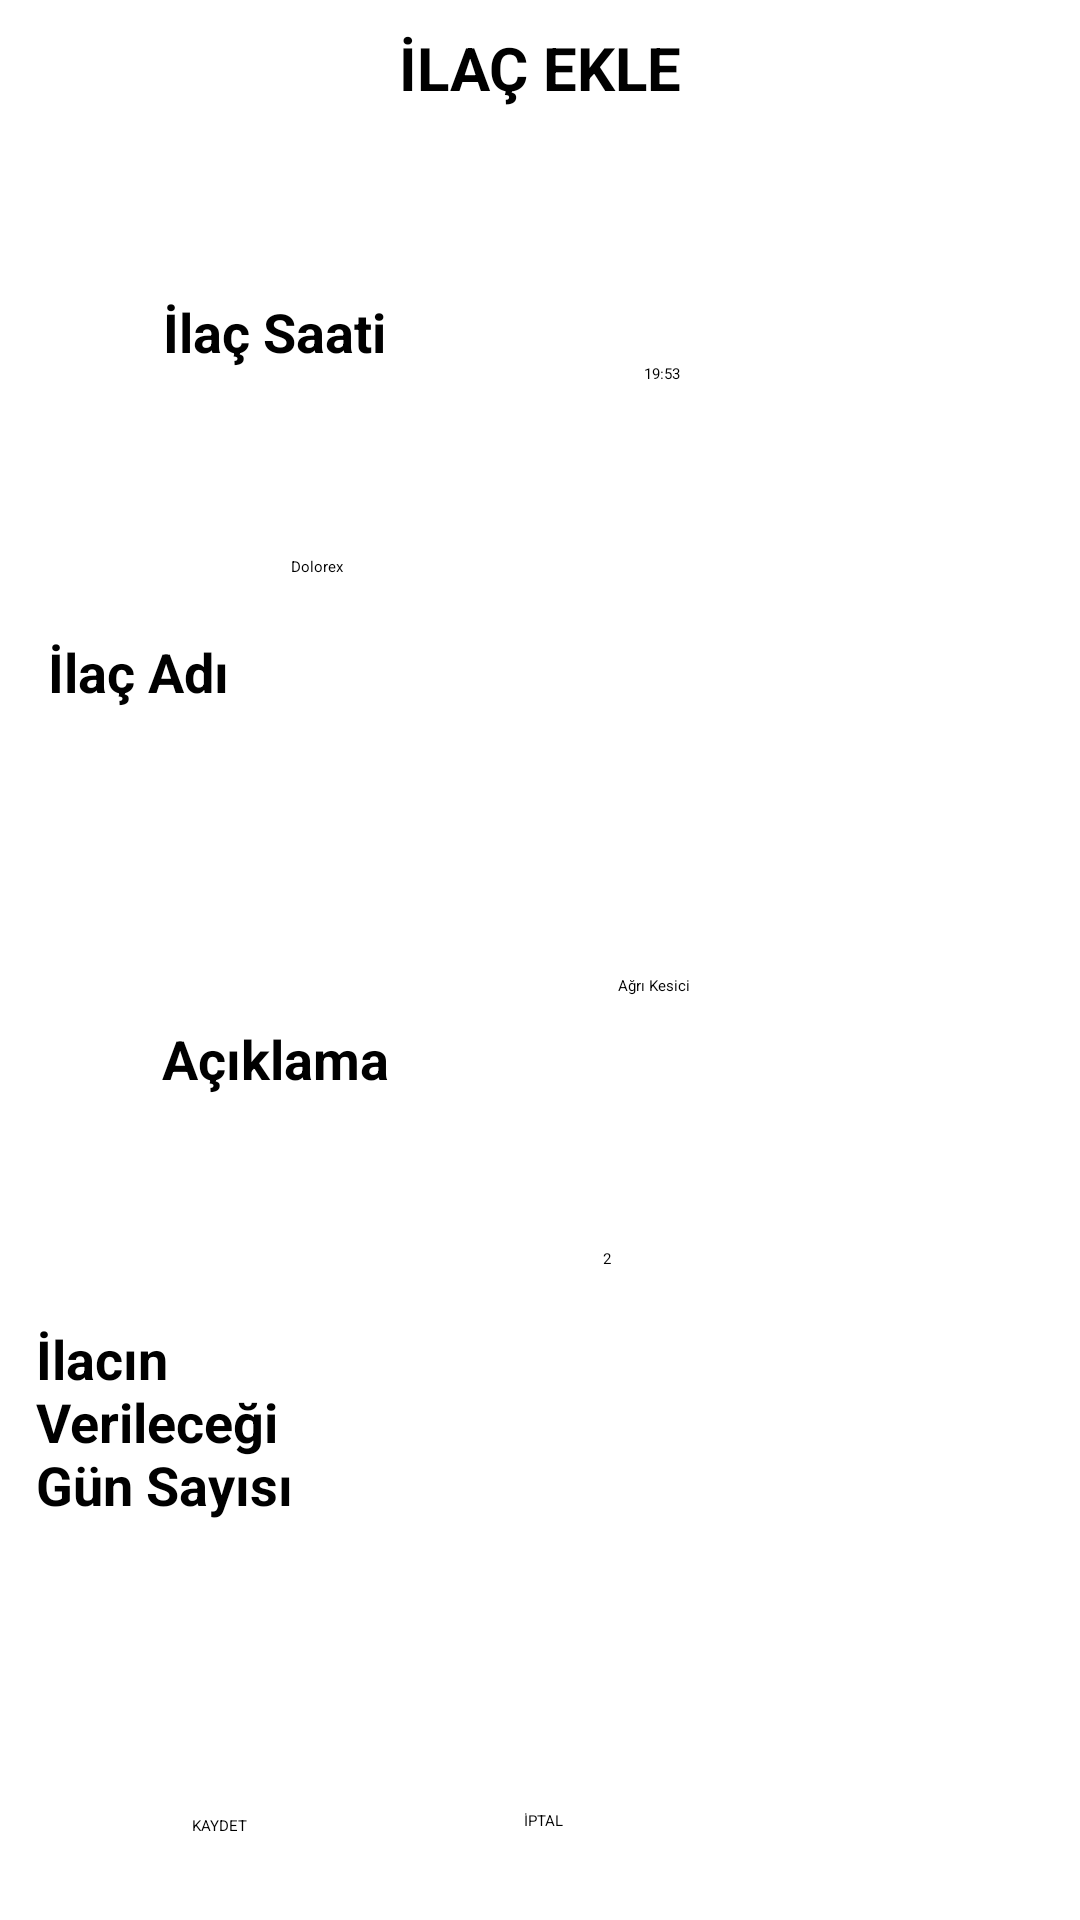

Layout XML and referenced resources for this Android screen:
<!-- AndroidManifest.xml: application theme Theme.MyApplication -->
<!-- res/layout/activity_ilac.xml -->
<?xml version="1.0" encoding="utf-8"?>
<androidx.constraintlayout.widget.ConstraintLayout
    xmlns:android="http://schemas.android.com/apk/res/android"
    xmlns:app="http://schemas.android.com/apk/res-auto"
    xmlns:tools="http://schemas.android.com/tools"
    android:layout_width="match_parent"
    android:layout_height="match_parent"
    tools:context=".view.IlacActivity">

    <EditText
        android:id="@+id/textViewGun"
        android:layout_width="wrap_content"
        android:layout_height="wrap_content"
        android:layout_marginTop="84dp"
        android:layout_marginEnd="55dp"
        android:ems="10"
        android:hint="2"
        android:inputType="time"
        android:textAlignment="center"
        app:layout_constraintEnd_toEndOf="parent"
        app:layout_constraintHorizontal_bias="0.0"
        app:layout_constraintStart_toEndOf="@+id/pillTime"
        app:layout_constraintTop_toBottomOf="@+id/editTextIlacAciklama" />

    <TextView
        android:id="@+id/pillName"
        android:layout_width="93dp"
        android:layout_height="35dp"
        android:layout_marginStart="16dp"

        android:text="İlaç Adı"
        android:textSize="18sp"
        android:textStyle="bold"
        app:layout_constraintBottom_toTopOf="@+id/description"
        app:layout_constraintStart_toStartOf="parent"
        app:layout_constraintTop_toBottomOf="@+id/pillTime"
        app:layout_constraintVertical_bias="0.478" />

    <TextView
        android:id="@+id/pillTime"
        android:layout_width="118dp"
        android:layout_height="27dp"
        android:layout_marginStart="24dp"
        android:layout_marginEnd="12dp"
        android:layout_marginBottom="60dp"
        android:text="İlaç Saati"
        android:textSize="18sp"
        android:textStyle="bold"
        app:layout_constraintBottom_toTopOf="@+id/editTextName"
        app:layout_constraintEnd_toStartOf="@+id/editTextTime"
        app:layout_constraintStart_toStartOf="parent" />

    <TextView
        android:id="@+id/textView"
        android:layout_width="0dp"
        android:layout_height="45dp"
        android:layout_marginStart="54dp"
        android:layout_marginEnd="54dp"
        android:gravity="center"
        android:text="İlaç Ekle"
        android:textAlignment="center"
        android:textAllCaps="true"
        android:textSize="20sp"
        android:textStyle="bold"
        app:layout_constraintEnd_toEndOf="parent"
        app:layout_constraintHorizontal_bias="0.0"
        app:layout_constraintStart_toStartOf="parent"
        tools:layout_editor_absoluteY="16dp" />

    <TextView
        android:id="@+id/description"
        android:layout_width="93dp"
        android:layout_height="39dp"
        android:layout_marginStart="15dp"
        android:layout_marginTop="20dp"
        android:layout_marginEnd="20dp"
        android:text="Açıklama"
        android:textSize="18sp"
        android:textStyle="bold"
        app:layout_constraintBottom_toBottomOf="parent"
        app:layout_constraintEnd_toStartOf="@+id/editTextIlacAciklama"
        app:layout_constraintStart_toStartOf="parent"
        app:layout_constraintTop_toTopOf="parent"
        app:layout_constraintVertical_bias="0.552" />

    <TextView
        android:id="@+id/textView7"
        android:layout_width="106dp"
        android:layout_height="70dp"
        android:layout_marginStart="12dp"
        android:layout_marginTop="100dp"
        android:text="İlacın Verileceği Gün Sayısı"
        android:textSize="18sp"
        android:textStyle="bold"
        app:layout_constraintBottom_toTopOf="@+id/kaydet"
        app:layout_constraintStart_toStartOf="parent"
        app:layout_constraintTop_toTopOf="@+id/description"
        app:layout_constraintVertical_bias="0.0" />

    <Button
        android:id="@+id/kaydet"
        android:layout_width="wrap_content"
        android:layout_height="wrap_content"
        android:layout_marginStart="64dp"
        android:layout_marginBottom="28dp"
        android:onClick="kaydetButtonClicked"
        android:text="KAYDET"
        app:layout_constraintBottom_toBottomOf="parent"
        app:layout_constraintStart_toStartOf="parent" />

    <Button
        android:id="@+id/iptal"
        android:layout_width="wrap_content"
        android:layout_height="wrap_content"
        android:layout_marginStart="92dp"
        android:layout_marginBottom="28dp"
        android:onClick="iptalButtonClicked"
        android:text="İPTAL"
        app:layout_constraintBottom_toBottomOf="parent"
        app:layout_constraintEnd_toEndOf="parent"
        app:layout_constraintHorizontal_bias="0.0"
        app:layout_constraintStart_toEndOf="@+id/kaydet"
        app:layout_constraintTop_toBottomOf="@+id/textView7"
        app:layout_constraintVertical_bias="0.982" />

    <EditText
        android:id="@+id/editTextName"
        android:layout_width="208dp"
        android:layout_height="42dp"
        android:layout_marginEnd="55dp"
        android:layout_marginBottom="80dp"
        android:ems="10"
        android:hint="Dolorex"
        android:inputType="textPersonName"
        app:layout_constraintBottom_toBottomOf="@+id/editTextIlacAciklama"
        app:layout_constraintEnd_toEndOf="parent"
        app:layout_constraintHorizontal_bias="1.0"
        app:layout_constraintStart_toEndOf="@+id/pillName"
        app:layout_constraintTop_toBottomOf="@+id/editTextTime"
        app:layout_constraintVertical_bias="0.7" />

    <EditText
        android:id="@+id/editTextTime"
        android:layout_width="wrap_content"
        android:layout_height="wrap_content"
        android:layout_marginTop="76dp"
        android:layout_marginEnd="55dp"
        android:ems="10"
        android:hint="19:53"
        android:inputType="time"
        app:layout_constraintEnd_toEndOf="parent"
        app:layout_constraintStart_toEndOf="@+id/pillTime"
        app:layout_constraintTop_toBottomOf="@+id/textView" />

    <EditText
        android:id="@+id/editTextIlacAciklama"
        android:layout_width="wrap_content"
        android:layout_height="wrap_content"
        android:layout_marginTop="280dp"

        android:layout_marginEnd="55dp"
        android:ems="10"
        android:hint="Ağrı Kesici"
        android:inputType="textPersonName"
        app:layout_constraintEnd_toEndOf="parent"
        app:layout_constraintStart_toEndOf="@+id/description"
        app:layout_constraintTop_toBottomOf="@+id/textView" />



</androidx.constraintlayout.widget.ConstraintLayout>
<!-- resources referenced by this layout -->
<resources>

</resources>
